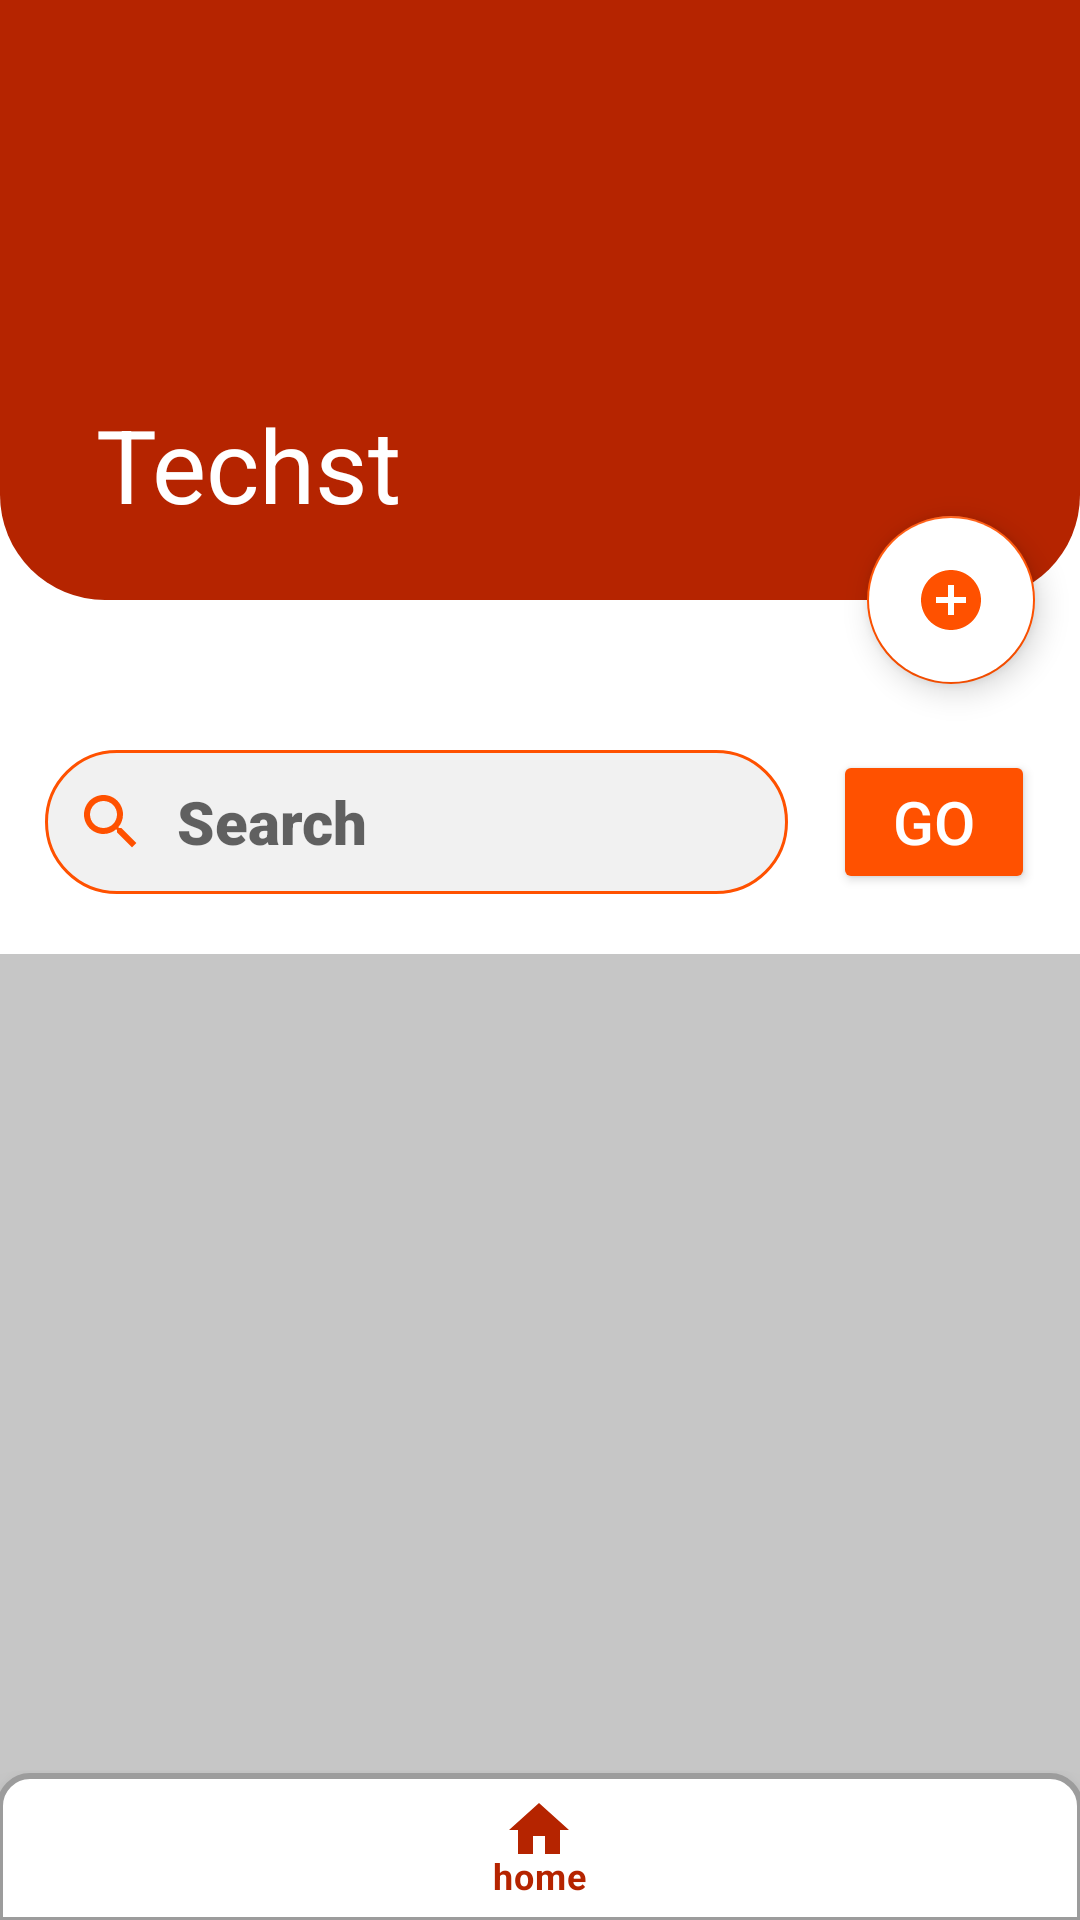

This screen was rendered from an Android layout file. Write that file and the resources it references.
<!-- AndroidManifest.xml: application theme Theme.Techst -->
<!-- res/layout/activity_user.xml -->
<?xml version="1.0" encoding="utf-8"?>
<RelativeLayout xmlns:android="http://schemas.android.com/apk/res/android"
    xmlns:app="http://schemas.android.com/apk/res-auto"
    xmlns:tools="http://schemas.android.com/tools"
    android:layout_width="match_parent"
    android:layout_height="match_parent"
    tools:context=".user_activity"
    android:fitsSystemWindows="true">


   <androidx.coordinatorlayout.widget.CoordinatorLayout
       android:id="@+id/user_coordinatorlayout"
       android:layout_width="match_parent"
       android:layout_height="match_parent">

      <com.google.android.material.appbar.AppBarLayout
          android:id="@+id/user_appbarlayout"
          android:layout_width="match_parent"
          android:layout_height="200dp"
          android:layout_alignParentTop="true"
          android:layout_marginTop="0dp"
          android:background="@drawable/rounded_appbar">


         <com.google.android.material.appbar.CollapsingToolbarLayout
             android:id="@+id/user_collapsetoolbarlayout"
             android:layout_width="match_parent"
             android:layout_height="match_parent"
             android:fitsSystemWindows="true"
             app:contentScrim="?attr/colorPrimary"
             app:layout_scrollFlags="scroll|snap|exitUntilCollapsed"
             app:title="@string/app_name">

            <androidx.appcompat.widget.Toolbar
                android:id="@+id/user_toolbar"
                android:layout_width="match_parent"
                android:layout_height="?attr/actionBarSize"
                android:padding="5dp"
                app:layout_collapseMode="pin" />


         </com.google.android.material.appbar.CollapsingToolbarLayout>


      </com.google.android.material.appbar.AppBarLayout>


      <com.google.android.material.floatingactionbutton.FloatingActionButton
          android:id="@+id/user_fabadd"
          android:layout_width="wrap_content"
          android:layout_height="wrap_content"
          android:layout_alignParentEnd="true"
          android:layout_alignParentBottom="true"
          android:layout_margin="15dp"
          android:layout_marginHorizontal="30dp"
          android:layout_marginVertical="30dp"
          android:background="#FF5100"
          android:backgroundTint="#FFFFFF"
          android:src="@drawable/ic_baseline_add_circle_24"
          app:layout_anchor="@id/user_appbarlayout"
          app:layout_anchorGravity="bottom|end" />


      <androidx.core.widget.NestedScrollView
          android:id="@+id/user_nestedscrollview"
          android:layout_width="match_parent"
          android:layout_height="match_parent"
          android:layout_marginTop="35dp"
          android:fitsSystemWindows="true"
          android:fillViewport="true"
          android:layout_marginBottom="50dp"
          app:layout_behavior="@string/appbar_scrolling_view_behavior">

            <RelativeLayout
                android:layout_width="match_parent"
                android:layout_height="match_parent">

               <LinearLayout
                   android:id="@+id/user_linearsearchlayout"
                   android:layout_width="match_parent"
                   android:layout_height="wrap_content"
                   android:orientation="horizontal"
                   android:weightSum="5">
                  <EditText
                      android:id="@+id/user_searchtext"
                      android:layout_width="match_parent"
                      android:layout_height="match_parent"
                      android:layout_marginTop="15dp"
                      android:layout_marginBottom="10dp"
                      android:background="@drawable/rounded_items"
                      android:layout_marginHorizontal="15dp"
                      android:textColor="@color/black"
                      android:hint="Search"
                      android:textSize="20dp"
                      android:fontFamily="sans-serif-black"
                      android:paddingStart="10dp"
                      android:drawablePadding="10dp"
                      android:drawableStart="@drawable/ic_baseline_search_24"
                      android:layout_weight="4"

                      />

                  <Button
                      android:id="@+id/user_searchbutton"
                      android:layout_width="wrap_content"
                      android:layout_height="match_parent"
                     android:layout_weight="1"
                      android:text="GO"
                      android:textSize="20dp"
                      android:layout_marginTop="15dp"
                      android:layout_marginEnd="15dp"
                      android:layout_marginBottom="10dp"
                      android:backgroundTint="#FF5100"
                      />
               </LinearLayout>

               <androidx.recyclerview.widget.RecyclerView
                   android:id="@+id/user_recyclerview"
                   android:layout_width="match_parent"
                   android:layout_height="match_parent"
                   android:layout_below="@id/user_linearsearchlayout"
                   android:layout_marginTop="10dp"
                   android:background="#C6C6C6"
                   android:clipToPadding="false" />

            </RelativeLayout>

      </androidx.core.widget.NestedScrollView>


   </androidx.coordinatorlayout.widget.CoordinatorLayout>


   <include layout= "@layout/layout_bottomnavigation"/>

   <ProgressBar
       android:id="@+id/user_progressbar"
       style="@android:style/Widget.DeviceDefault.Light.ProgressBar.Large"
       android:layout_width="wrap_content"
       android:layout_height="wrap_content"
       android:layout_centerInParent="true"
       android:visibility="gone"
       android:indeterminateDrawable="@drawable/progress_style"/>




</RelativeLayout>
<!-- res/layout/layout_bottomnavigation.xml (included above) -->
<merge xmlns:android="http://schemas.android.com/apk/res/android"
    xmlns:app="http://schemas.android.com/apk/res-auto">

    <RelativeLayout
        android:layout_width="match_parent"
        android:layout_height="50dp"
        android:layout_alignParentBottom="true">

    <com.google.android.material.bottomnavigation.BottomNavigationView
    android:layout_width="match_parent"
            android:layout_height="match_parent"
            android:id="@+id/user_bottomnavbar"
            android:background="@drawable/white_grey_borderbottom"
            app:menu="@menu/bottom_navbar_menu">
    </com.google.android.material.bottomnavigation.BottomNavigationView>
    </RelativeLayout>
</merge>
<!-- resources referenced by this layout -->
<resources>
  <!-- drawable ic_baseline_add_circle_24 (drawable) -->
  <vector android:height="24dp" android:tint="#FFFFFF"
      android:viewportHeight="24" android:viewportWidth="24"
      android:width="24dp" xmlns:android="http://schemas.android.com/apk/res/android">
      <path android:fillColor="@color/white" android:pathData="M12,2C6.48,2 2,6.48 2,12s4.48,10 10,10 10,-4.48 10,-10S17.52,2 12,2zM17,13h-4v4h-2v-4L7,13v-2h4L11,7h2v4h4v2z"/>
  </vector>
  <!-- drawable ic_baseline_search_24 (drawable) -->
  <vector android:height="24dp" android:tint="#FF5100"
      android:viewportHeight="24" android:viewportWidth="24"
      android:width="24dp" xmlns:android="http://schemas.android.com/apk/res/android">
      <path android:fillColor="#FF5100" android:pathData="M15.5,14h-0.79l-0.28,-0.27C15.41,12.59 16,11.11 16,9.5 16,5.91 13.09,3 9.5,3S3,5.91 3,9.5 5.91,16 9.5,16c1.61,0 3.09,-0.59 4.23,-1.57l0.27,0.28v0.79l5,4.99L20.49,19l-4.99,-5zM9.5,14C7.01,14 5,11.99 5,9.5S7.01,5 9.5,5 14,7.01 14,9.5 11.99,14 9.5,14z"/>
  </vector>
  <!-- drawable progress_style (drawable) -->
  <?xml version="1.0" encoding="utf-8"?>
  <rotate
      xmlns:android="http://schemas.android.com/apk/res/android"
      android:fromDegrees="0"
      android:pivotX="50%"
      android:pivotY="50%"
      android:toDegrees="360">
  
      
      <shape
          android:innerRadiusRatio="3"
          android:shape="ring"
          android:thicknessRatio="8"
          android:useLevel="false">
  
          
          <size
              android:width="76dip"
              android:height="76dip" />
  
          
          <gradient
              android:angle="0"
              android:endColor="#00ffffff"
              android:startColor="#FF5100"
              android:type="sweep"
              android:useLevel="false" />
      </shape>
  
  </rotate>
  <!-- drawable rounded_appbar (drawable) -->
  <?xml version="1.0" encoding="utf-8"?>
  <shape xmlns:android="http://schemas.android.com/apk/res/android">
      <solid android:color="#B52400"/>
      <corners android:bottomLeftRadius="35dp"
              android:bottomRightRadius="35dp"/>
  </shape>
  <!-- drawable rounded_items (drawable) -->
  <?xml version="1.0" encoding="utf-8"?>
  <shape xmlns:android="http://schemas.android.com/apk/res/android" >
      <stroke
          android:width="1dp"
          android:color="#FF5100" />
  
      <solid android:color="#F1F1F1" />
  
      <padding
          android:left="1dp"
          android:right="1dp"
          android:bottom="1dp"
          android:top="1dp" />
  
      <corners android:radius="30dp" />
  </shape>
  <string name="app_name">Techst</string>
  <style name="Theme.Techst" parent="Theme.MaterialComponents.Light.NoActionBar">
          
          <item name="colorPrimary">#B52400</item>
          <item name="colorPrimaryVariant">#FF5100</item>
          <item name="android:textColorPrimary">#ffffff</item>
          <item name="colorOnPrimary">@color/white</item>
          
          <item name="colorSecondary">#FF5100</item>
          <item name="colorSecondaryVariant">@color/teal_700</item>
          <item name="colorOnSecondary">#FF5100</item>
          
          <item name="android:statusBarColor" tools:targetApi="l">?attr/colorPrimaryVariant</item>
          
          <item name="android:statusBarColor" tools:ignore="DuplicateDefinition">@color/black</item>
      </style>
  <!-- not gathered from this repository: default colours our renderer supplied (Android Studio template values) -->
  <color name="teal_700">#FF018786</color>
  <color name="black">#FF000000</color>
  <color name="white">#FFFFFFFF</color>
</resources>
